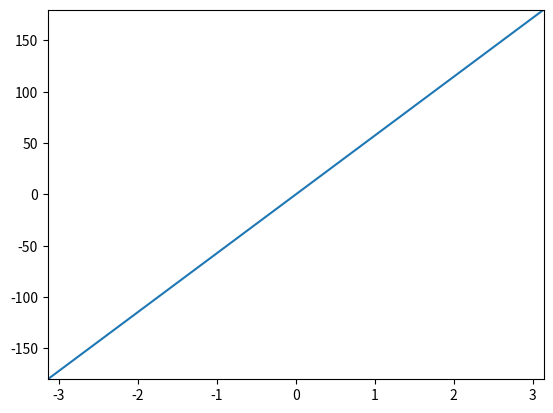

Reproduce this figure in Python. (Note: this script raises an exception after producing the figure.)

import numpy as np
import matplotlib.pyplot as plt

#input: 
#   CWT: Crosswavelet transform of two signals 
#     *Matrix of shape (P,N) 
#       -P is the number of scales
#       -N is the number of times
#   deg: (optional) default=True
#        Outputs MCA and MSD in degree if True, else in radian
#output: 
#   MCA:  Mean circular angle for each time
#      *Vector of size (N)
#   MCSD: Mean circular standard deviation for each time
#      *Vector of size (N)
def crosswavelet_angle(CWT, deg=True):
    
    #check inputs
    assert (CWT.ndim == 2), 'Provided CWT is not a matrix!'
    
    #precompute sizes
    P = CWT.shape[0] #number of scales
    N = CWT.shape[1] #number of times
    
    # compute phase shift matrix (in radians)
    A = np.angle(CWT, deg=False)

    # compute the circular mean angle over all scales
    X = np.sum(np.cos(A), axis=0)
    Y = np.sum(np.sin(A), axis=0)
    MCA = np.arctan2(Y,X)


    # compute circular standard deviation 
    R = np.sqrt(X*X + Y*Y)
    MCSD = np.sqrt(-2.0*np.minimum(np.log(R/P),0.0))
    
    # Special case R/P == 1.0 + epsilon => log can be computed positive ~= +1e-16
    #eps = np.finfo(float).eps
    #arr = np.asarray([1.0+k*eps for k in xrange(-3,4)])
    #print np.log(arr)
    #print np.minimum(0.0,np.log(arr))
    # np.minimum is used to bring those small positive values to 0.0

    # convert to degrees if necessary
    if deg:
        MCA *= 180.0 / np.pi
        MCSD *= 180.0 / np.pi

    # check outputs
    assert (MCA.size == N) and (MCSD.size == N), 'Error: Output values length mismatch!'

    return MCA,MCSD


#test function
if __name__ == '__main__':

    # generate complex matrix
    P = 10
    N = 19
    shape = (P,N)
    
    t = np.linspace(-np.pi,np.pi,N)
    Re = np.ones(shape) * np.cos(t)[None,:]
    Im = np.ones(shape) * np.sin(t)[None,:]
    CWT = 1.0*Re + 1.0j*Im

    # compute cross wavelet angle and standard deviation
    MCA, MCSD = crosswavelet_angle(CWT, deg=True)

    # plot MCA +/- standard deviation
    plt.figure()

    plt.plot(t,MCA)
    #plt.plot(t,MCA+MCSD)
    #plt.plot(t,MCA-MCSD)

    plt.xlim([min(t),max(t)])
    plt.ylim([-180.0,+180.0])
    
    plot_deg = [-180.0 + k*30.0 for k in xrange(13)]
    plt.yticks(plot_deg, [str(x) for x in plot_deg], color='red')

    plt.show()

